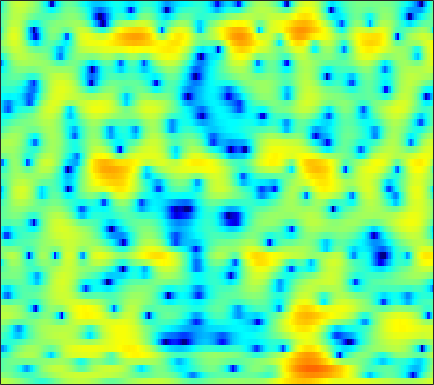

The file beside this chart, header and first rows:
2.9954, 2.917, 2.7556, 2.5068, 2.2721, 1.9001, 1.4822, 1.1508, 0.67568, 0.15675, -0.40207, -0.84547, -1.4442, -2.0697, -2.5529, -3.2028, -3.7971, -4.1523, -4.4385, -4.4608, -4.2231, -3.8668, -3.2041, -2.393
0.3804, 0.2341, -0.0104, -0.3201, -0.6036, -1.048, -1.553, -1.961, -2.506, -3.014, -3.421, -3.627, -3.729, -3.615, -3.397, -2.975, -2.447, -2.019, -1.428, -0.8348, -0.246, 0.1804, 0.7205, 1.226
-2.494, -1.919, -1.454, -1.299, -1.377, -1.766, -2.485, -3.255, -4.652, -6.572, -9.08, -11.12, -12.37, -10.33, -8.099, -5.49, -3.408, -2.128, -0.7356, 0.3804, 1.284, 1.849, 2.465, 2.934
-2.308, -1.955, -1.561, -1.225, -1.022, -0.8402, -0.7467, -0.7209, -0.737, -0.7962, -0.8468, -0.8562, -0.8158, -0.7026, -0.5774, -0.3767, -0.1555, 0.008964, 0.2099, 0.3661, 0.5006, 0.5995, 0.7437, 0.9053
-4.633, -4.551, -3.945, -2.967, -2.146, -1.09, -0.15, 0.4711, 1.163, 1.703, 2.101, 2.314, 2.475, 2.499, 2.417, 2.162, 1.706, 1.21, 0.2887, -1.027, -2.857, -4.662, -7.562, -9.399
-12.36, -12.49, -10.19, -7.461, -5.743, -3.891, -2.453, -1.566, -0.5883, 0.19, 0.8015, 1.166, 1.53, 1.757, 1.836, 1.81, 1.629, 1.386, 0.9163, 0.2889, -0.4378, -0.9842, -1.567, -1.729
-4.498, -4.733, -4.889, -4.882, -4.797, -4.59, -4.295, -4.013, -3.571, -3.059, -2.486, -2.038, -1.446, -0.8792, -0.4868, -0.029, 0.3442, 0.5724, 0.8128, 0.9996, 1.15, 1.255, 1.407, 1.588
-2.795, -3.306, -4.096, -5.04, -5.867, -7.115, -8.447, -9.304, -9.784, -9.092, -7.546, -6.219, -4.548, -3.092, -2.15, -1.08, -0.2014, 0.3529, 0.969, 1.469, 1.87, 2.121, 2.405, 2.64
-1.058, -1.533, -2.381, -3.527, -4.629, -6.515, -8.969, -11.09, -12.99, -11.63, -8.734, -6.755, -4.601, -2.91, -1.886, -0.773, 0.1156, 0.6613, 1.251, 1.707, 2.044, 2.231, 2.409, 2.519
1.144, 1.057, 0.7855, 0.3726, -0.009012, -0.569, -1.111, -1.454, -1.748, -1.837, -1.698, -1.496, -1.155, -0.7641, -0.4618, -0.06455, 0.322, 0.5941, 0.9075, 1.142, 1.265, 1.266, 1.109, 0.769
2.91, 3.035, 3.059, 2.96, 2.816, 2.546, 2.21, 1.916, 1.476, 0.9623, 0.3937, -0.09456, -0.8155, -1.557, -2.06, -2.491, -2.469, -2.15, -1.461, -0.7309, -0.1749, 0.04033, -0.04563, -0.6411
2.346, 2.377, 2.346, 2.259, 2.161, 1.988, 1.742, 1.483, 1.016, 0.3604, -0.5744, -1.52, -3.25, -5.867, -8.882, -16.71, -21.86, -12.06, -6.6, -3.505, -1.547, -0.5568, 0.27, 0.6605
-1.489, -1.899, -2.304, -2.481, -2.435, -2.197, -1.888, -1.676, -1.507, -1.527, -1.793, -2.123, -2.731, -3.47, -3.993, -4.446, -4.324, -3.815, -2.767, -1.567, -0.4339, 0.3128, 1.164, 1.84
-7.136, -9.478, -13.41, -14.99, -12.52, -8.978, -6.454, -5.096, -3.837, -3.02, -2.522, -2.303, -2.154, -2.066, -2, -1.845, -1.56, -1.255, -0.714, -0.07462, 0.6286, 1.161, 1.847, 2.466
-5.777, -7.07, -8.574, -8.96, -8.306, -6.783, -5.286, -4.354, -3.429, -2.83, -2.474, -2.375, -2.406, -2.542, -2.659, -2.736, -2.628, -2.375, -1.782, -0.9679, -0.0308, 0.6978, 1.619, 2.43
-1.943, -2.108, -2.251, -2.271, -2.186, -1.991, -1.756, -1.626, -1.548, -1.665, -2.038, -2.502, -3.403, -4.698, -5.957, -7.96, -9.686, -9.692, -7.686, -4.999, -2.611, -1.122, 0.5238, 1.831
-1.165, -0.9816, -0.7505, -0.5467, -0.4137, -0.301, -0.2832, -0.3505, -0.5767, -0.9826, -1.647, -2.29, -3.417, -4.933, -6.392, -8.825, -11.19, -11.47, -8.985, -5.899, -3.319, -1.772, -0.1101, 1.21
-2.882, -2.261, -1.41, -0.6752, -0.2583, 0.09096, 0.1968, 0.1297, -0.1524, -0.6046, -1.181, -1.666, -2.349, -2.958, -3.344, -3.642, -3.656, -3.421, -2.845, -2.052, -1.205, -0.5802, 0.1771, 0.8546
-6.935, -3.997, -1.466, 0.1545, 0.9155, 1.485, 1.613, 1.446, 0.8771, -0.04157, -1.214, -2.231, -3.395, -3.914, -3.708, -2.86, -1.811, -1.048, -0.2213, 0.3611, 0.6266, 0.62, 0.3609, -0.137
-0.6243, 0.2647, 1.362, 2.18, 2.574, 2.805, 2.673, 2.303, 1.415, -0.1094, -2.494, -5.161, -11.46, -21.73, -11.12, -5.037, -1.792, -0.2524, 1.06, 1.69, 1.721, 1.285, -0.06616, -2.698
0.222, 0.04172, -0.05354, -0.07713, -0.05586, -0.06643, -0.167, -0.3538, -0.7368, -1.346, -2.113, -2.711, -3.367, -3.479, -3.11, -2.21, -1.152, -0.4248, 0.3533, 0.8459, 1.041, 0.9838, 0.6578, 0.1737
-3.146, -3.954, -4.723, -4.977, -4.829, -4.362, -3.798, -3.416, -3.028, -2.739, -2.583, -2.518, -2.364, -2.134, -1.883, -1.459, -0.9523, -0.5353, 0.03424, 0.5638, 1.001, 1.276, 1.595, 1.852
-8.043, -11.12, -16.85, -17.28, -13.21, -9.357, -6.949, -5.713, -4.607, -3.919, -3.522, -3.351, -3.197, -3.063, -2.909, -2.564, -2.025, -1.516, -0.7395, 0.07663, 0.872, 1.425, 2.091, 2.661
-5.908, -7.327, -8.81, -8.966, -8.201, -6.743, -5.435, -4.695, -4.045, -3.846, -4.03, -4.392, -5.219, -6.223, -6.875, -7.06, -6.094, -4.833, -2.991, -1.276, 0.2055, 1.154, 2.195, 3.031
-2.487, -2.616, -2.699, -2.653, -2.536, -2.291, -2.08, -2.01, -2.107, -2.505, -3.319, -4.294, -6.266, -9.469, -13.52, -22.37, -13.36, -8.691, -4.805, -2.152, -0.2372, 0.8854, 2.056, 2.929
-1.874, -1.502, -1.095, -0.7516, -0.5356, -0.3216, -0.2004, -0.2008, -0.3705, -0.7077, -1.268, -1.831, -2.688, -3.613, -4.172, -4.446, -4.013, -3.326, -2.191, -1.023, 0.05242, 0.7369, 1.507, 2.089
-2.409, -1.819, -1.101, -0.4544, -0.02632, 0.4295, 0.7557, 0.9089, 0.9898, 0.903, 0.6831, 0.4556, 0.05088, -0.3587, -0.6384, -0.9058, -1.044, -1.036, -0.8689, -0.5899, -0.2315, 0.0568, 0.424, 0.7269
-3.606, -2.814, -1.668, -0.5557, 0.2059, 1.085, 1.754, 2.122, 2.441, 2.539, 2.443, 2.24, 1.82, 1.258, 0.7549, -0.008257, -0.7884, -1.32, -1.849, -2.046, -1.918, -1.636, -1.199, -0.8182
-8.294, -6.159, -3.348, -1.05, 0.3246, 1.8, 2.901, 3.491, 3.991, 4.206, 4.136, 3.88, 3.312, 2.389, 1.45, -0.2027, -2.421, -4.523, -7.737, -9.165, -7.258, -5.367, -3.448, -2.276
-10.97, -7.587, -3.967, -1.323, 0.2015, 1.805, 2.983, 3.632, 4.196, 4.468, 4.434, 4.226, 3.671, 2.765, 1.832, 0.1866, -2.033, -4.17, -7.321, -8.759, -7.056, -5.319, -3.62, -2.636
-4.112, -3.298, -2.048, -0.7664, 0.1445, 1.197, 2.014, 2.478, 2.933, 3.146, 3.155, 3.045, 2.702, 2.235, 1.775, 1.03, 0.2382, -0.3436, -1.038, -1.461, -1.617, -1.656, -1.69, -1.885
-2.34, -2.047, -1.46, -0.6854, -0.0694, 0.6566, 1.237, 1.543, 1.752, 1.78, 1.682, 1.539, 1.386, 1.25, 1.191, 1.162, 1.131, 1.112, 1.072, 0.9649, 0.8063, 0.6086, 0.2179, -0.4094
-4.414, -4.395, -3.282, -1.739, -0.6661, 0.3616, 0.9912, 1.194, 1.008, 0.46, -0.3738, -1.049, -1.596, -1.561, -1.04, 0.005727, 1.017, 1.673, 2.369, 2.776, 2.932, 2.878, 2.555, 1.912
-13.84, -13.71, -6.402, -2.54, -0.8386, 0.5131, 1.049, 0.9994, 0.3071, -1.163, -3.858, -7.141, -16.78, -14.51, -7.788, -3.196, -0.4169, 1.029, 2.416, 3.347, 3.875, 4.052, 3.967, 3.575
-0.6993, -0.8706, -0.5498, 0.03629, 0.4492, 0.8562, 0.8797, 0.5939, -0.09577, -1.258, -2.716, -3.925, -5.038, -5.214, -4.544, -3.175, -1.749, -0.7225, 0.4817, 1.456, 2.194, 2.555, 2.796, 2.736
1.672, 1.623, 1.63, 1.663, 1.68, 1.591, 1.351, 1.038, 0.4183, -0.4289, -1.401, -2.174, -3.229, -4.097, -4.566, -4.763, -4.27, -3.517, -2.248, -0.9384, 0.1898, 0.8445, 1.462, 1.729
1.632, 1.859, 2.108, 2.292, 2.355, 2.284, 2.062, 1.792, 1.211, 0.4183, -0.702, -1.768, -3.631, -6.23, -9.032, -14.37, -14.46, -9.988, -5.648, -2.738, -0.7878, 0.2604, 1.179, 1.678
-0.5214, 0.1528, 0.8726, 1.392, 1.649, 1.857, 1.863, 1.738, 1.409, 0.8614, 0.05822, -0.7419, -2.052, -3.743, -5.12, -6.64, -6.519, -5.33, -3.241, -1.387, 0.07509, 0.891, 1.611, 1.974
-3.726, -2.698, -1.634, -0.863, -0.4192, 0.03983, 0.3346, 0.4429, 0.4879, 0.378, 0.1705, -0.04746, -0.4214, -0.7434, -0.9292, -1, -0.8013, -0.4785, 0.1225, 0.7817, 1.377, 1.718, 2.013, 2.052
-5.463, -4.771, -3.977, -3.314, -2.852, -2.312, -1.805, -1.468, -1.094, -0.7922, -0.5576, -0.4074, -0.2426, -0.02932, 0.1487, 0.4623, 0.8224, 1.147, 1.585, 2.007, 2.343, 2.505, 2.587, 2.439
-6.48, -6.609, -6.722, -6.531, -6.152, -5.419, -4.545, -3.865, -3.125, -2.496, -2.027, -1.714, -1.285, -0.8398, -0.4322, 0.1958, 0.8834, 1.419, 2.111, 2.725, 3.204, 3.455, 3.592, 3.49
-8.483, -10.27, -13.53, -16.02, -14.54, -10.94, -8.215, -6.877, -5.658, -5.06, -4.832, -4.812, -4.717, -4.346, -3.724, -2.544, -1.095, -0.0117, 1.341, 2.51, 3.456, 3.998, 4.471, 4.666
-8.449, -9.988, -12.51, -14.04, -13.27, -11.03, -9.131, -8.233, -7.722, -8.075, -9.231, -10.8, -14.14, -16.92, -14.74, -9.842, -6.041, -3.798, -1.375, 0.5772, 2.126, 3.051, 4.004, 4.621
-6.577, -6.75, -7.021, -7.207, -7.245, -7.093, -7.059, -7.131, -7.646, -8.585, -10.15, -11.72, -13.99, -15.42, -14.62, -11.99, -8.921, -6.772, -4.091, -1.799, 0.1604, 1.388, 2.724, 3.718
-5.109, -4.837, -4.59, -4.486, -4.47, -4.573, -4.816, -5.159, -5.833, -6.812, -8.127, -9.307, -11.09, -12.92, -14.13, -14.36, -12.14, -9.584, -6.269, -3.419, -1.083, 0.3571, 1.916, 3.122
-4.003, -3.633, -3.234, -2.923, -2.766, -2.736, -2.854, -3.105, -3.606, -4.41, -5.542, -6.665, -8.677, -11.6, -14.63, -18, -13.66, -9.843, -5.965, -3.1, -0.9123, 0.4111, 1.818, 2.898
-4.343, -3.882, -3.235, -2.61, -2.214, -1.784, -1.557, -1.495, -1.614, -1.925, -2.431, -2.925, -3.653, -4.37, -4.743, -4.765, -4.19, -3.398, -2.159, -0.8892, 0.2577, 1.005, 1.825, 2.455
-7.468, -6.358, -4.739, -3.28, -2.368, -1.361, -0.6384, -0.2501, 0.04929, 0.1651, 0.1354, 0.04573, -0.1247, -0.2545, -0.319, -0.3035, -0.1534, 0.04288, 0.3545, 0.7028, 1.011, 1.186, 1.348, 1.405
-14.24, -9.691, -5.919, -3.357, -1.923, -0.4996, 0.5309, 1.081, 1.588, 1.864, 1.979, 1.976, 1.895, 1.796, 1.703, 1.586, 1.492, 1.416, 1.321, 1.18, 0.9535, 0.6908, 0.2123, -0.4207
-6.112, -4.703, -2.766, -1.044, 0.05912, 1.217, 2.053, 2.474, 2.832, 2.956, 2.892, 2.743, 2.459, 2.1, 1.85, 1.524, 1.251, 1.062, 0.8316, 0.5238, 0.08189, -0.3919, -1.316, -2.682
-1.146, -0.4204, 0.6326, 1.627, 2.274, 2.968, 3.409, 3.576, 3.53, 3.23, 2.67, 2.123, 1.272, 0.336, -0.3294, -1.028, -1.451, -1.531, -1.491, -1.375, -1.388, -1.562, -2.132, -3.243
0.2397, 1.081, 2.188, 3.173, 3.758, 4.279, 4.491, 4.416, 3.959, 3.081, 1.785, 0.5186, -1.568, -3.946, -5.918, -8.186, -8.993, -8.209, -6.322, -4.421, -3.011, -2.329, -1.881, -1.942
-2.145, -0.244, 1.847, 3.394, 4.219, 4.902, 5.08, 4.868, 4.151, 2.845, 0.877, -1.084, -4.458, -8.925, -12.92, -19.62, -22.83, -16.89, -10.68, -6.602, -3.77, -2.322, -1.062, -0.4013
-4.528, -1.846, 0.7667, 2.579, 3.518, 4.294, 4.523, 4.35, 3.648, 2.396, 0.4548, -1.5, -4.981, -9.804, -15.21, -26.25, -17.25, -12.72, -8.566, -5.495, -3.189, -1.869, -0.6103, 0.1649
-2.329, -1.166, 0.3159, 1.597, 2.363, 3.031, 3.344, 3.331, 2.946, 2.144, 0.9758, -0.162, -1.918, -3.783, -4.994, -6.022, -6.079, -5.587, -4.558, -3.469, -2.491, -1.853, -1.153, -0.6264
-2.668, -1.639, -0.3178, 0.8333, 1.551, 2.286, 2.746, 2.899, 2.86, 2.541, 1.998, 1.474, 0.6825, -0.1509, -0.7402, -1.394, -1.87, -2.113, -2.324, -2.463, -2.56, -2.616, -2.621, -2.496
-4.454, -2.872, -1.068, 0.3927, 1.267, 2.201, 2.83, 3.122, 3.302, 3.27, 3.028, 2.748, 2.252, 1.669, 1.185, 0.4944, -0.2397, -0.8366, -1.731, -2.759, -3.946, -4.93, -6.197, -6.946
-5.355, -3.374, -1.27, 0.3695, 1.351, 2.347, 3.044, 3.391, 3.633, 3.659, 3.495, 3.258, 2.82, 2.263, 1.778, 1.034, 0.165, -0.596, -1.804, -3.359, -5.49, -7.7, -12.33, -24.14
